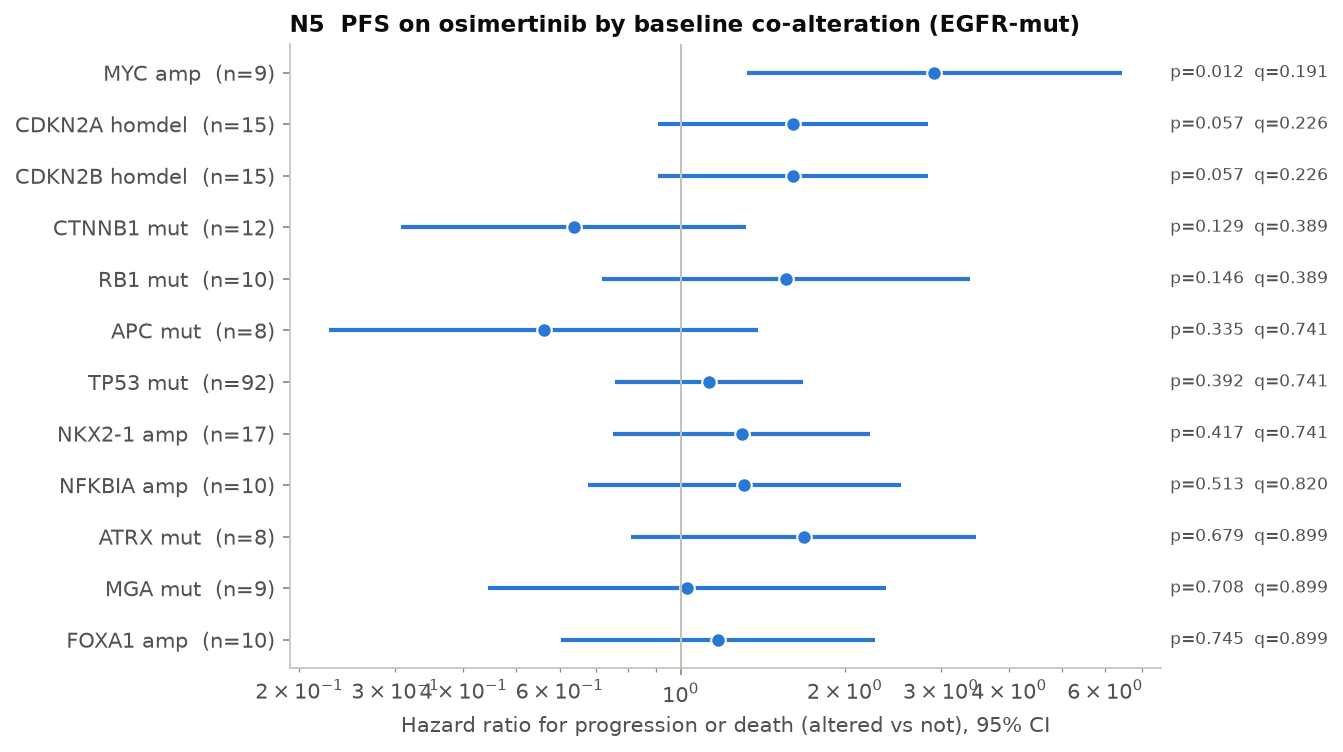

Data behind this chart, as committed beside it:
feature, gene, kind, n_alt, n_wt, events_alt, events_wt, median_alt, median_wt, p_logrank, HR, HR_lo, HR_hi, p_cox, n_cox, q_bh
MYC amp, MYC, amp, 9, 123, 7, 106, 1.4, 5.0, 0.01195, 2.92, 1.324, 6.437, 0.007907, 120, 0.1911
CDKN2A homdel, CDKN2A, homdel, 15, 117, 15, 98, 1.3, 5.0, 0.05656, 1.608, 0.9105, 2.84, 0.1017, 120, 0.2263
CDKN2B homdel, CDKN2B, homdel, 15, 117, 15, 98, 1.3, 5.0, 0.05656, 1.608, 0.9105, 2.84, 0.1017, 120, 0.2263
CTNNB1 mut, CTNNB1, mut, 12, 130, 11, 111, 8.4, 4.4, 0.1293, 0.6371, 0.3077, 1.319, 0.2247, 130, 0.3892
RB1 mut, RB1, mut, 10, 128, 8, 111, 3.9, 4.9, 0.146, 1.559, 0.7164, 3.393, 0.263, 126, 0.3892
APC mut, APC, mut, 8, 130, 6, 113, 5.1, 4.5, 0.3348, 0.5614, 0.227, 1.388, 0.2114, 126, 0.7412
TP53 mut, TP53, mut, 92, 50, 81, 41, 4.3, 5.8, 0.3921, 1.127, 0.7586, 1.675, 0.5538, 130, 0.7412
NKX2-1 amp, NKX2-1, amp, 17, 115, 16, 97, 5.1, 4.8, 0.4169, 1.294, 0.7526, 2.225, 0.3513, 120, 0.7412
NFKBIA amp, NFKBIA, amp, 10, 122, 10, 103, 4.4, 4.8, 0.5126, 1.309, 0.6764, 2.532, 0.4243, 120, 0.8202
ATRX mut, ATRX, mut, 8, 124, 8, 105, 2.8, 4.9, 0.6792, 1.682, 0.812, 3.484, 0.1617, 120, 0.8993
MGA mut, MGA, mut, 9, 93, 7, 78, 2.4, 5.8, 0.7077, 1.028, 0.4435, 2.382, 0.9491, 93, 0.8993
FOXA1 amp, FOXA1, amp, 10, 116, 10, 98, 5.6, 4.5, 0.7445, 1.17, 0.6032, 2.271, 0.6417, 114, 0.8993
PIK3CA mut, PIK3CA, mut, 8, 134, 8, 114, 6.3, 4.7, 0.8794, 1.042, 0.4817, 2.253, 0.9172, 130, 0.8993
TERT amp, TERT, amp, 8, 118, 8, 100, 2.0, 4.9, 0.8807, 1.054, 0.4799, 2.317, 0.895, 114, 0.8993
MDM2 amp, MDM2, amp, 13, 119, 10, 103, 6.9, 4.4, 0.8993, 1.003, 0.5177, 1.942, 0.9937, 120, 0.8993
